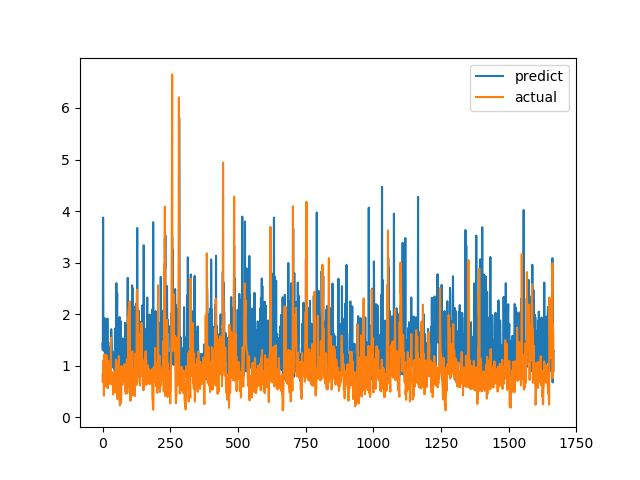

The data file committed next to this chart (first rows):
predict, actual
1.428, 0.6915
1.302, 0.8558
3.874, 0.7094
1.655, 1.015
1.931, 1.116
1.291, 0.4183
1.454, 1.002
1.577, 1.219
1.645, 1.143
0.9696, 0.6528
1.211, 0.6747
1.91, 0.601
1.647, 0.6695
0.8651, 0.6538
1.548, 0.7814
1.504, 1.206
1.517, 0.8469
1.348, 0.8286
1.915, 0.6482
1.156, 0.5624
1.11, 0.7183
1.453, 1.1
0.9147, 0.9542
1.005, 0.729
1.303, 0.6694
1.052, 0.8631
1.155, 0.6465
1.353, 0.8223
0.7944, 0.9236
1.204, 0.8301
1.241, 1.067
1.189, 1.546
1.707, 0.6827
1.503, 0.6386
1.271, 0.6464
1.175, 0.6881
1.282, 0.7274
1.095, 0.65
1.043, 0.8694
0.9643, 0.4409
1.073, 0.4519
0.9842, 0.7575
0.9748, 0.4952
1.03, 0.6851
1.239, 0.7244
0.8958, 0.8654
1.719, 0.74
1.633, 0.8071
1.277, 0.8204
1.128, 1.114
1.024, 1.109
2.601, 0.4751
1.027, 1.039
1.941, 0.9458
2.407, 0.7878
1.08, 0.3505
1.294, 0.9368
0.9385, 0.9868
1.4, 0.647
1.709, 1.03
... 1,606 more rows
